Dataset: processed (GitHub, robegonza13-pixel/Proyecto_2_VectorIA). Classes: Aedes aegypti, Aedes albopictus.

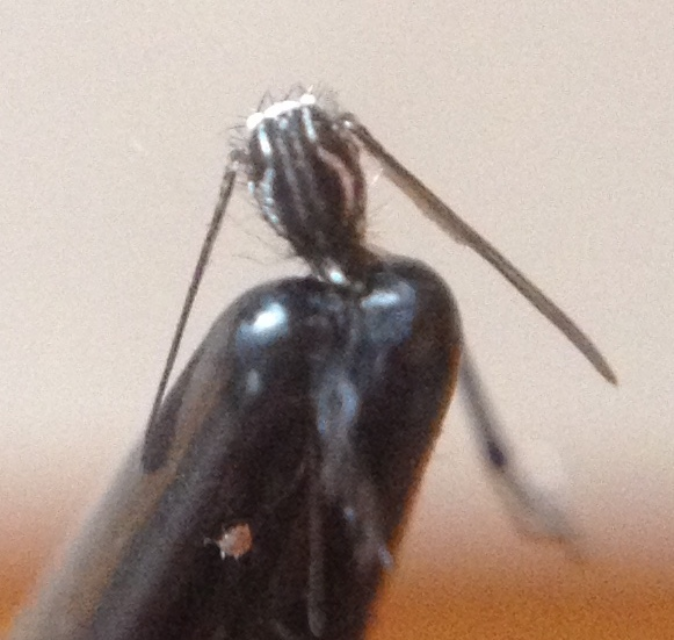
Label: Aedes aegypti

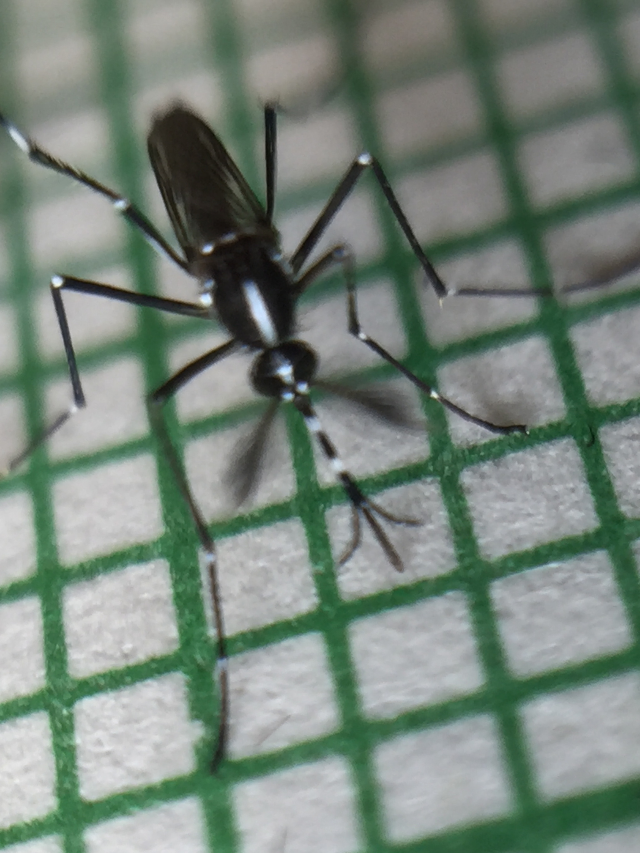
Label: Aedes albopictus

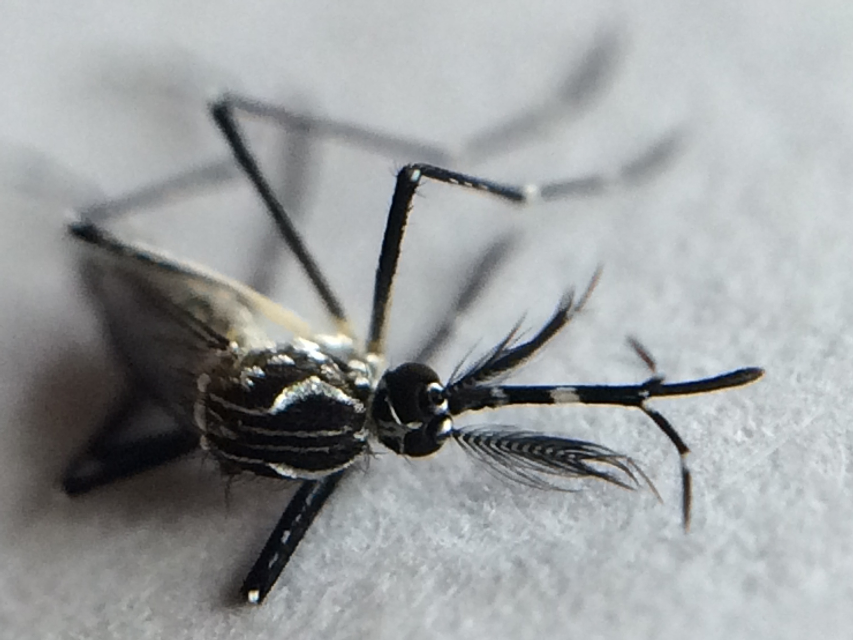
Label: Aedes aegypti

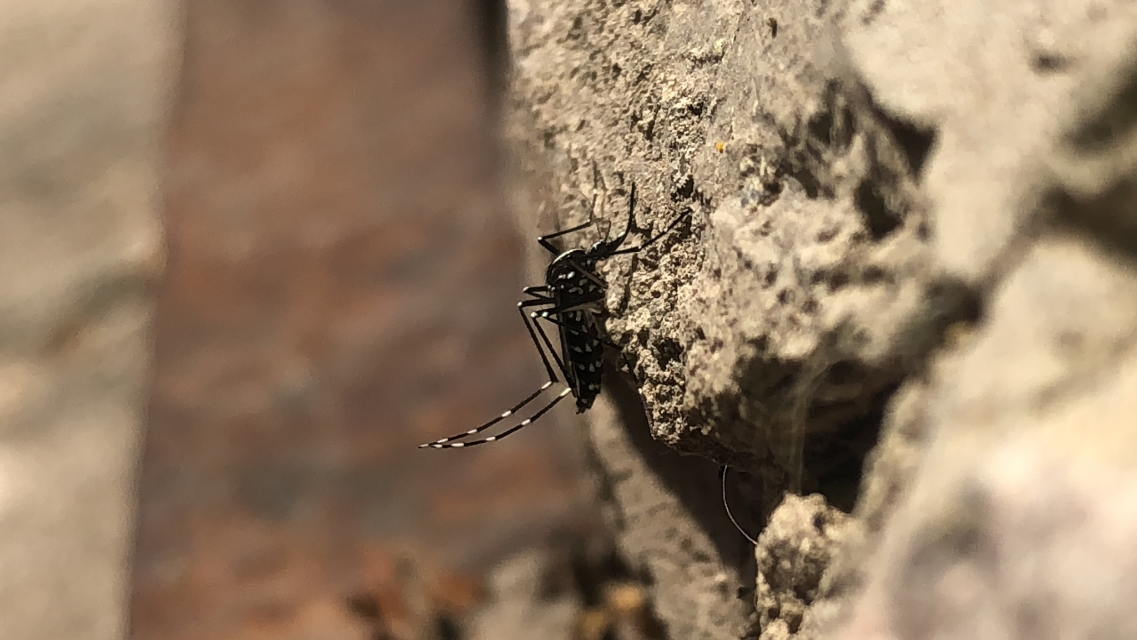
Label: Aedes albopictus

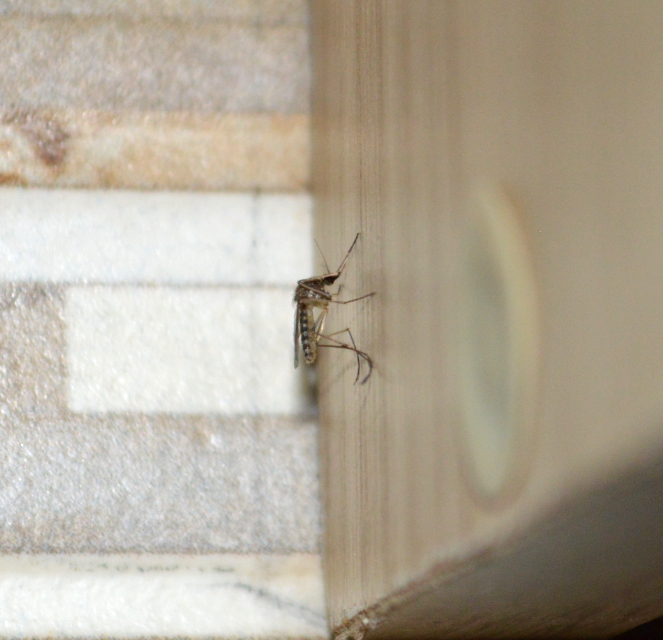
Label: Aedes aegypti

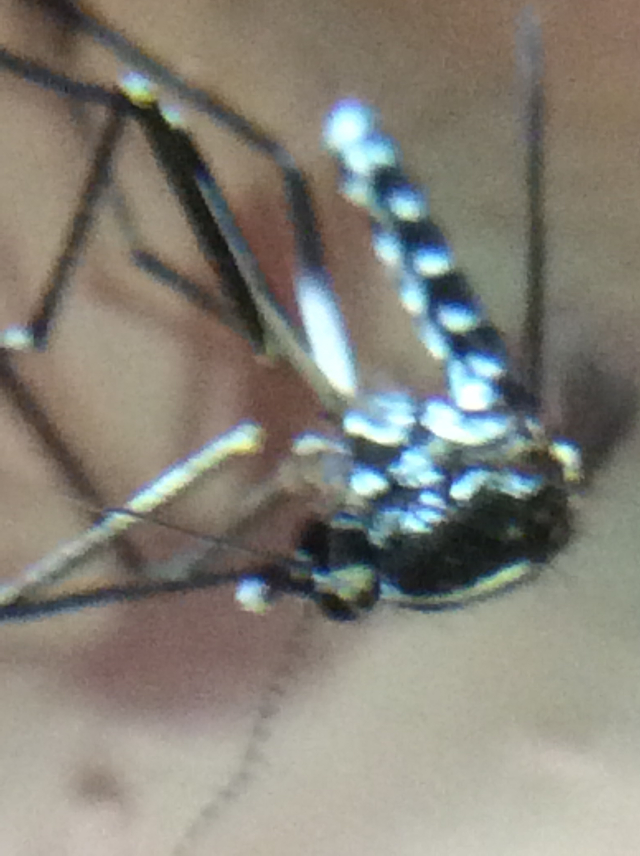
Label: Aedes albopictus
